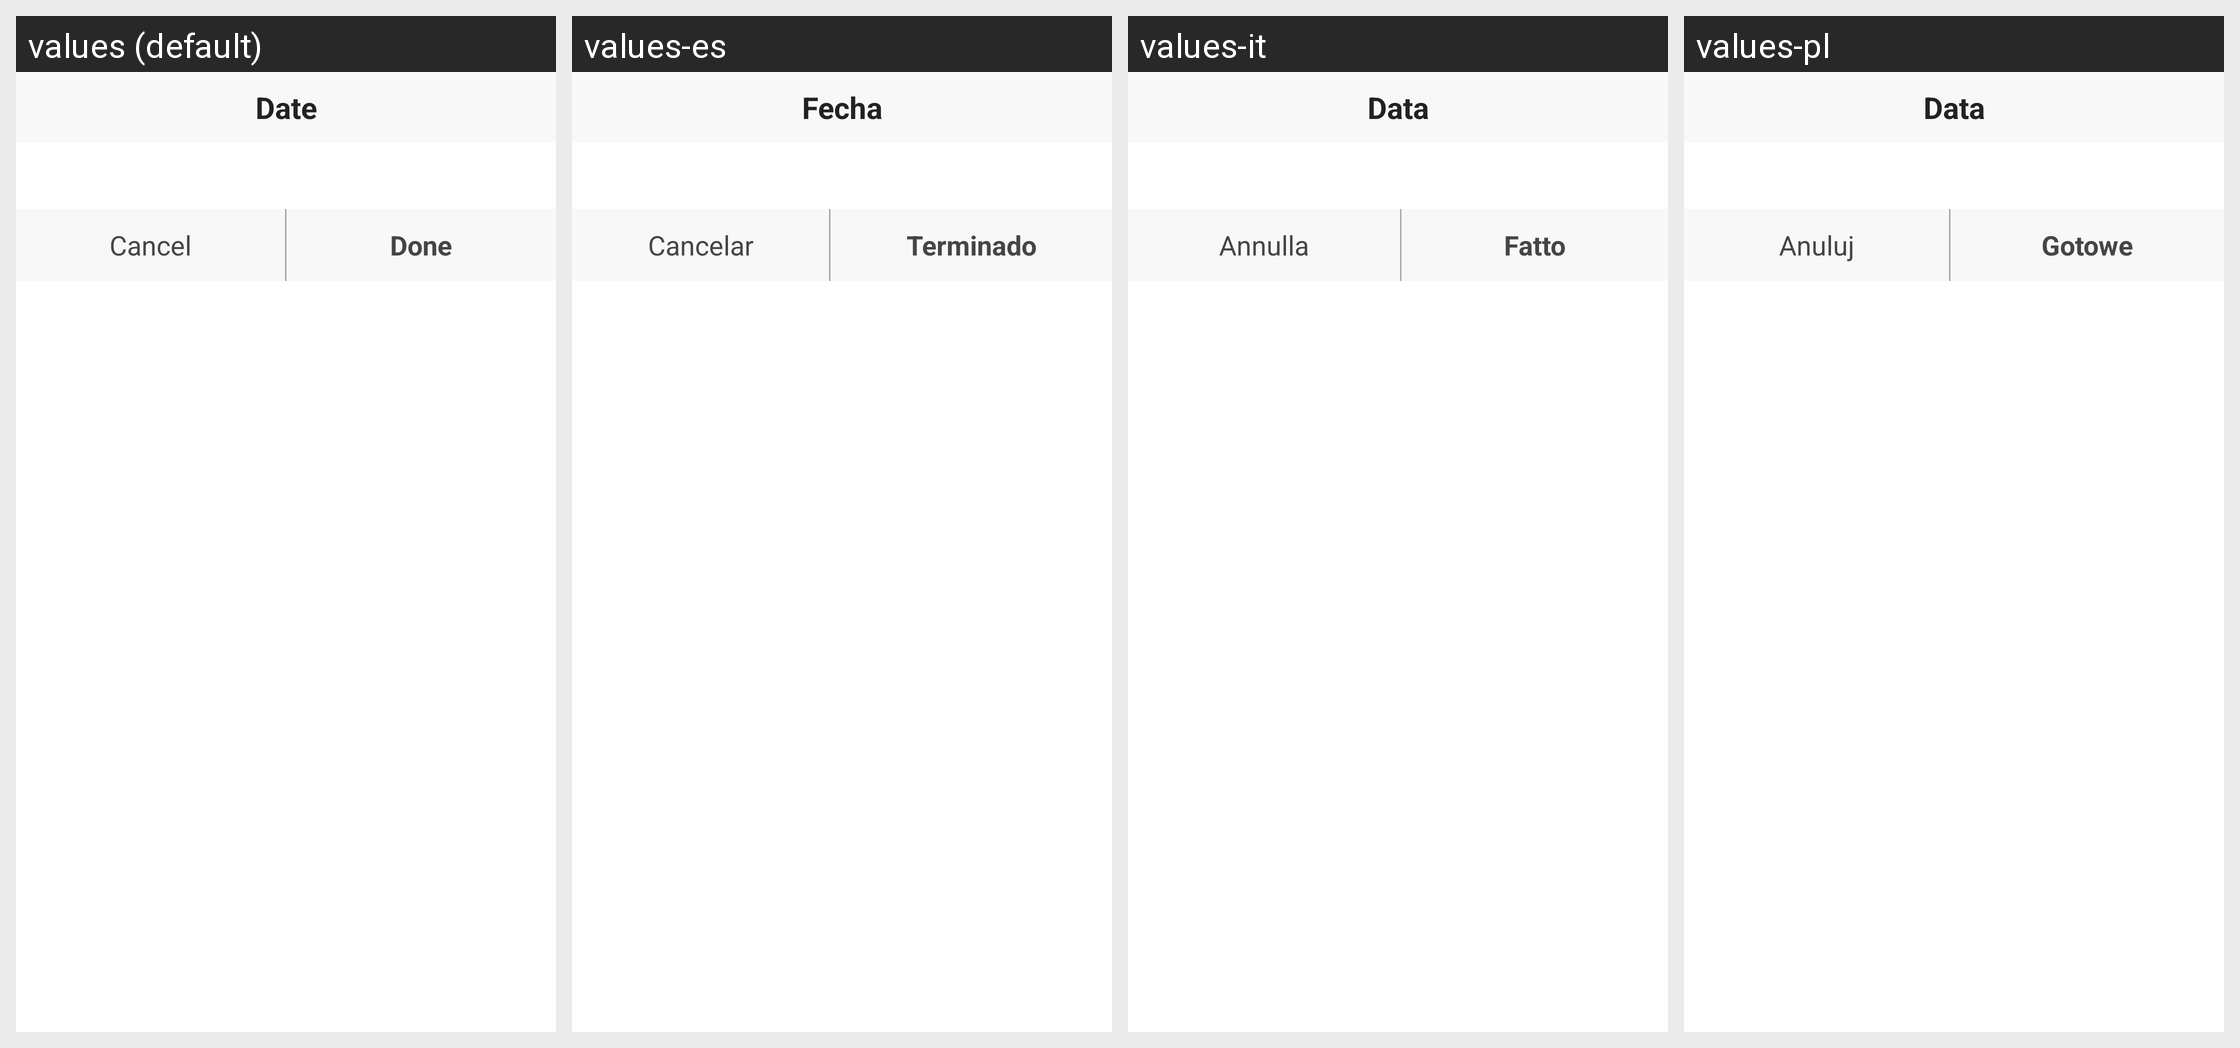

This grid shows one Android layout under several languages. Give, for every string resource on the screen, its name, the default text and each shown locale's text.
Android screen res/layout/dialog_confirm_calibration.xml rendered under 4 locales, left to right: values (default), values-es, values-it, values-pl. Device: Nexus 5 (rendered at 1080×1920; each locale shown at half size, 540×960, under a caption strip naming it); theme Theme.MaterialComponents.DayNight.NoActionBar.
Other locales in the repository, not shown: values-cs, values-da, values-de, values-en-rGB, values-fi, values-fr, values-nb, values-nl, values-pt-rBR, values-ro, values-sv, values-zh.
Strings drawn on this screen, with the default value and each locale's value (text and hints the layout hard-codes, and strings that could not be matched under every locale, appear in the picture but are not listed):

date
  values: Date
  values-es: Fecha
  values-it: Data
  values-pl: Data

cancel
  values: Cancel
  values-es: Cancelar
  values-it: Annulla
  values-pl: Anuluj

done
  values: Done
  values-es: Terminado
  values-it: Fatto
  values-pl: Gotowe
